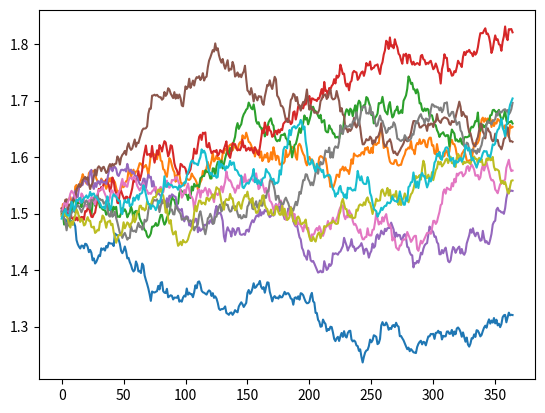

Reproduce this figure in Python.
import numpy as np
import math
from scipy.stats import norm
import matplotlib.pyplot as plt


class Price(object):
    def __init__(self, mu, sigma, dt, S0):
        self._mu = mu
        self._sigma = sigma
        self._S0 = S0
        self.dt = dt
        self.St = S0

    def price_next_step(self):
        zt = np.random.randn()
        self.St = self.St + self._mu * self.St * self.dt + self._sigma * self.St * zt * np.sqrt(self.dt)
        return self.St

    def simulation_path(self, n_steps, m_paths):
        St = np.ones(m_paths) * self.St
        St_paths = []
        for _ in range(n_steps):
            zt = np.random.normal(size=m_paths)
            St = St + self._mu * St * self.dt + self._sigma * St * zt * np.sqrt(self.dt)
            St_paths.append(St)
        St_paths = np.array(St_paths).T
        return St_paths


class HestonPrice(object):
    def __init__(self, kappa, theta, epsilon, rho, S0, V0, dt):
        self._kappa = kappa
        self._theta = theta
        self._epsilon = epsilon
        self._rho = rho
        self._S0 = S0
        self._V0 = V0
        self.Vt = V0
        self.St = S0
        self.dt = dt

    def price_next_step(self):
        Zs = np.random.randn()
        Zv = self._rho * Zs + np.sqrt(1 - self._rho ** 2) * np.random.randn()
        self.Vt = max(self.Vt, 0.0000001)
        self.St = self.St * np.exp(np.sqrt(self.Vt * self.dt) * Zs - self.Vt * self.dt / 2)
        self.Vt = self.Vt + self._kappa * (self._theta - self.Vt) * self.dt + self._epsilon * np.sqrt(self.Vt * self.dt) * Zv
        return self.St

    def simulation_path(self, n_steps, m_paths):
        Vt = np.ones(m_paths) * self._V0
        St = np.ones(m_paths) * self._S0
        St_paths, Vt_paths = [], []
        for _ in range(0, n_steps):
            Zs = np.random.normal(size=m_paths)
            Zv = self._rho * Zs + np.sqrt(1 - self._rho ** 2) * np.random.normal(size=n_steps)
            Vt = np.maximum(Vt, 0.0000001)
            St = St * np.exp(np.sqrt(Vt * self.dt) * Zs - Vt * self.dt / 2)
            Vt = Vt + self._kappa * (self._theta - Vt) * dt + self._epsilon * np.sqrt(Vt * self.dt) * Zv
            St_paths.append(St)
            Vt_paths.append(Vt)
        St_paths = np.array(St_paths).T
        Vt_paths = np.array(Vt_paths).T
        return St_paths, Vt_paths


class GeometricBrownianMotion(object):
    def __init__(self, initial_price, mu, volatility, dt, T):
        self.current_price = initial_price
        self.initial_price = initial_price
        self._mu = mu
        self._volatility = volatility
        self._dt = dt
        self._T = T
        self.prices = []
        self.simulate_paths()

    def simulate_paths(self):
        time_remain = self._T
        while time_remain - self._dt > 0:
            dWt = np.random.normal(0, math.sqrt(self._dt))
            dYt = self._mu*self._dt + self._volatility*dWt
            self.current_price += dYt*self.current_price
            self.prices.append(self.current_price)
            time_remain -= self._dt


class EuropeanOption(object):
    def __init__(self, asset_price, asset_volatility, strike_price, time_to_expiration, risk_free_rate):
        self._asset_price = asset_price
        self._volatility = asset_volatility
        self._strike_price = strike_price
        self._time_to_expiration = time_to_expiration
        self._risk_free_rate = risk_free_rate
        self.price_call = self.call_price()
        self.price_put = self.put_price()

    def call_price(self):
        b = math.exp(-self._risk_free_rate * self._time_to_expiration)
        x1 = math.log(self._asset_price / self._strike_price) + (self._risk_free_rate + .5 * (self._volatility**2)) * self._time_to_expiration
        x1 = x1 / (self._volatility * (np.sqrt(self._time_to_expiration)))
        z1 = norm.cdf(x1)
        z1 = z1 * self._asset_price
        x2 = x1 - (self._volatility * (np.sqrt(self._time_to_expiration)))
        z2 = norm.cdf(x2)
        z2 = b * self._strike_price * z2
        return z1 - z2

    def put_price(self):
        b = math.exp(-self._risk_free_rate * self._time_to_expiration)
        return self._strike_price*b - self._asset_price + self.price_call


def payoff_call(St, K):
    return max(0.0, St - K)


def payoff_put(St, K):
    return max(0.0, K - St)


if __name__ == '__main__':
    # test Geometric Brownian Motion generation
    paths = 10
    initial_price = 1.5
    drift = .08
    volatility = .1
    dt = 1 / 365
    T = 1
    price_paths = []

    for i in range(0, paths):
        price_paths.append(GeometricBrownianMotion(initial_price, drift, volatility, dt, T).prices)

    for price_path in price_paths:
        plt.plot(price_path)
    plt.show()

    # test pricing using BS model
    ec = EuropeanOption(100, .3, 100, 1, .01)
    print(ec.price_call)
    print(ec.price_put)